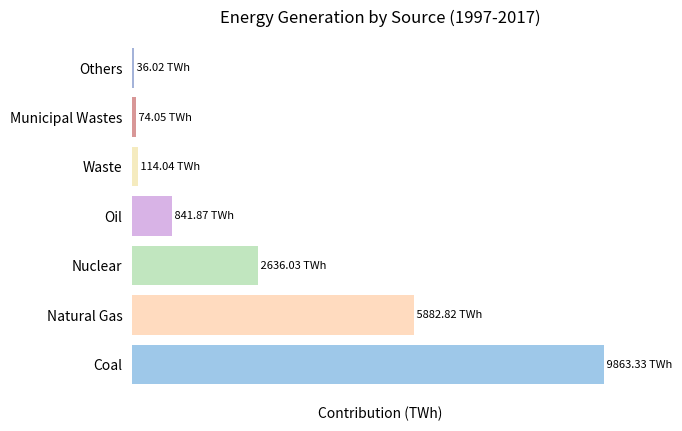

Recreate this plot in Python. (Note: this script raises an exception after producing the figure.)
import matplotlib.pyplot as plt
import seaborn as sns

data = {
    'Coal': 9863.33,
    'Natural Gas': 5882.82,
    'Nuclear': 2636.03,
    'Oil': 841.87,
    'Waste': 114.04,
    'Municipal Wastes': 74.05,
    'Others': 36.02
}

categories = list(data.keys())
values = list(data.values())

colors = ['#9ec8e9', '#ffdbbf', '#c1e6bf', '#d8b3e6', '#f5ebbf', '#d89797', '#a4b3d9']

fig, ax = plt.subplots()

ax.barh(categories, values, color=colors)
ax.set_xlabel('Contribution (TWh)')
ax.set_title('Energy Generation by Source (1997-2017)')

ax.grid(False)

# Aggiungo le etichette per ciascuna barra
for index, value in enumerate(values):
    ax.text(value, index, f' {value} TWh', ha='left', va='center', fontsize=8, color='black')

ax.set_xticks([])

sns.despine()

ax.set_frame_on(False)
ax.xaxis.set_ticks_position('none')
ax.yaxis.set_ticks_position('none')

plt.savefig("images/non_renew.png")

plt.show()
